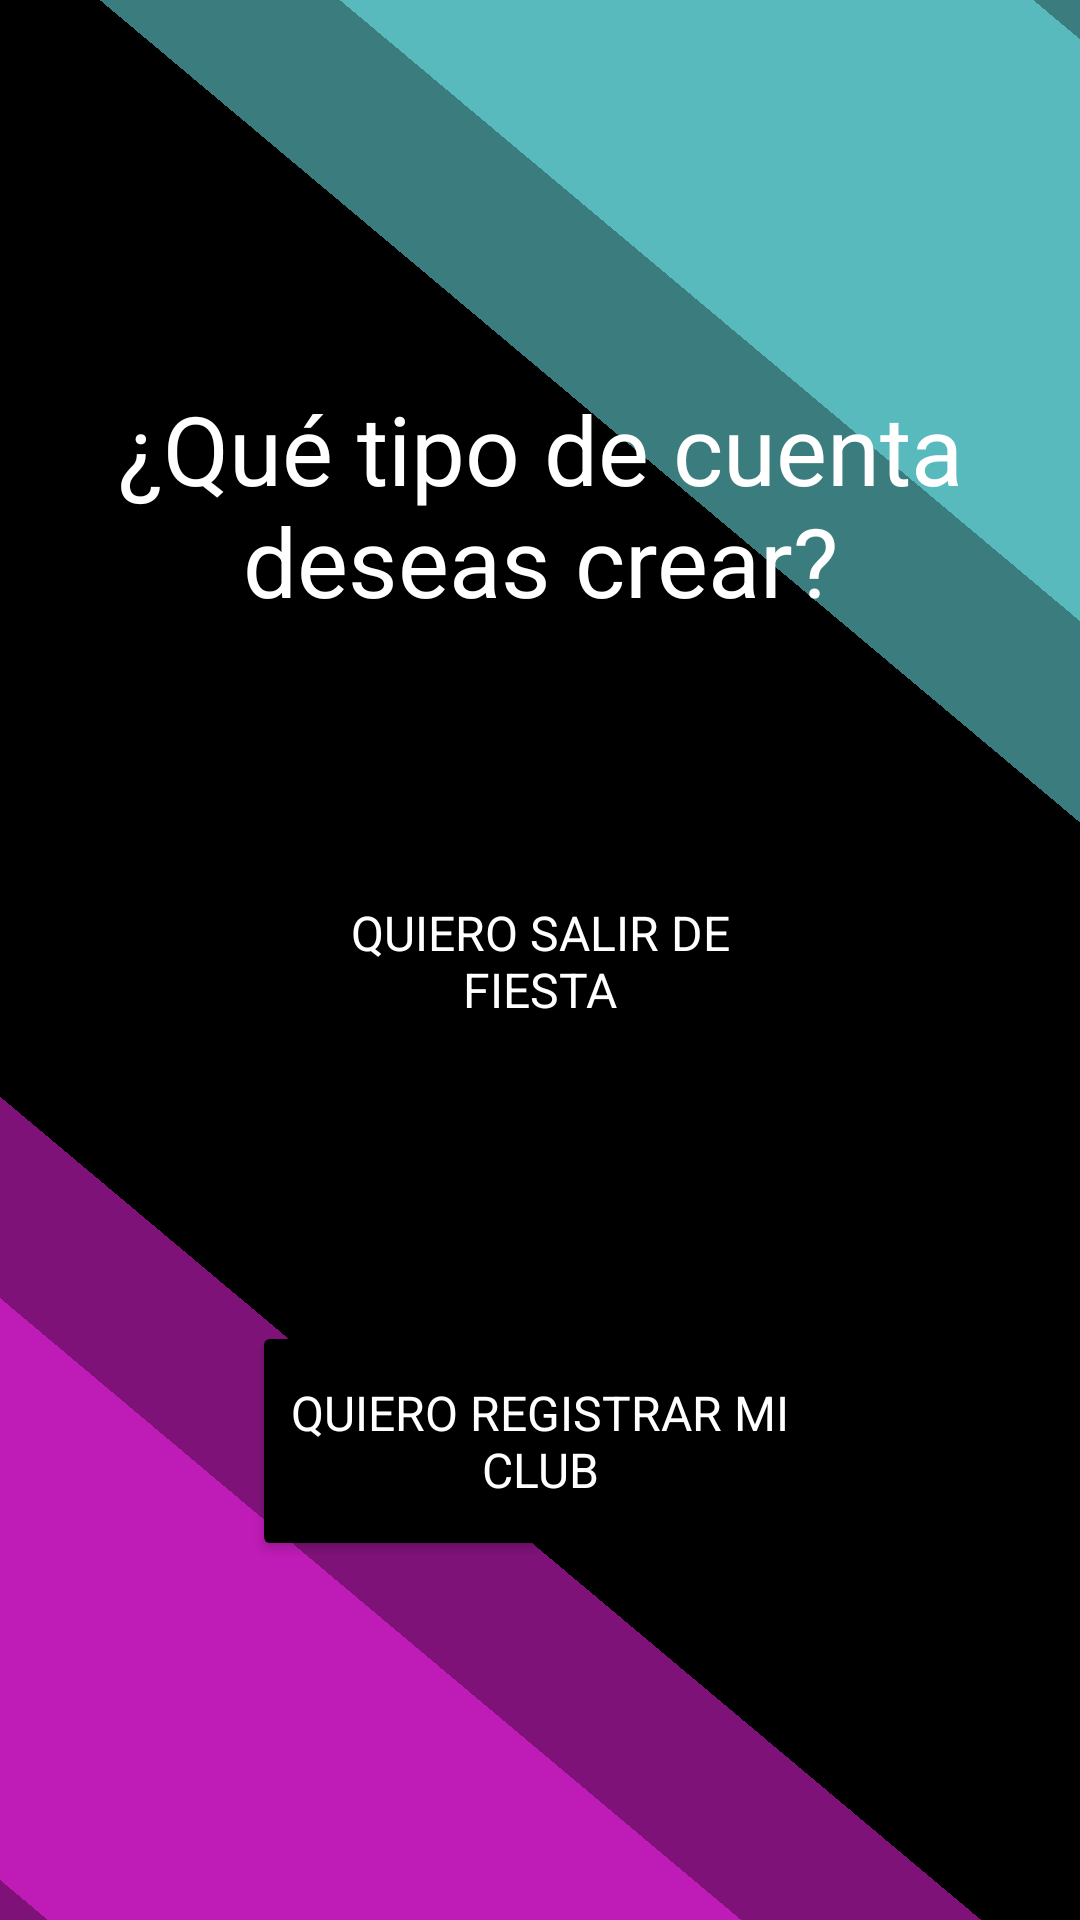

Android layout source for this screen:
<!-- AndroidManifest.xml: application theme Theme.LosZetaz -->
<!-- res/layout/activity_question_register.xml -->
<?xml version="1.0" encoding="utf-8"?>
<androidx.constraintlayout.widget.ConstraintLayout xmlns:android="http://schemas.android.com/apk/res/android"
    xmlns:app="http://schemas.android.com/apk/res-auto"
    xmlns:tools="http://schemas.android.com/tools"
    android:layout_width="match_parent"
    android:layout_height="match_parent"
    android:background="@color/black"
    tools:context=".QuestionRegisterActivity">

    <View
        android:layout_width="600sp"
        android:layout_height="200sp"
        android:layout_marginStart="88dp"
        android:alpha="0.50"
        android:background="@color/turquoise"
        android:rotation="40"
        app:layout_constraintLeft_toLeftOf="parent"
        app:layout_constraintTop_toTopOf="parent" />

    <View
        android:layout_width="600sp"
        android:layout_height="200sp"
        android:layout_marginStart="8dp"
        android:alpha="0.50"
        android:background="@color/turquoise"
        android:rotation="40"
        app:layout_constraintLeft_toLeftOf="parent"
        app:layout_constraintTop_toTopOf="parent" />

    <View
        android:layout_width="600sp"
        android:layout_height="200sp"
        android:layout_marginEnd="8dp"
        android:alpha="0.50"
        android:background="@color/fucsia"
        android:rotation="40"
        app:layout_constraintBottom_toBottomOf="parent"
        app:layout_constraintRight_toRightOf="parent" />

    <View
        android:layout_width="600sp"
        android:layout_height="200sp"
        android:layout_marginEnd="88dp"
        android:alpha="0.50"
        android:background="@color/fucsia"
        android:rotation="40"
        app:layout_constraintBottom_toBottomOf="parent"
        app:layout_constraintRight_toRightOf="parent" />

    <androidx.constraintlayout.widget.Guideline
        android:id="@+id/guideline"
        android:layout_width="wrap_content"
        android:layout_height="wrap_content"
        android:orientation="horizontal"
        app:layout_constraintGuide_percent="0.20" />

    <TextView
        android:id="@+id/TitleQuestion"
        android:theme="@style/TextViewTitle"
        android:layout_width="wrap_content"
        android:layout_height="wrap_content"
        android:gravity="center"
        android:text="@string/question_register"
        app:layout_constraintEnd_toEndOf="parent"
        app:layout_constraintStart_toStartOf="parent"
        app:layout_constraintTop_toTopOf="@id/guideline" />

    <Button
        android:id="@+id/ButtonClient"
        android:layout_width="192dp"
        android:layout_height="80dp"
        android:text="@string/register_client"
        android:theme="@style/PostButton"
        android:backgroundTint="@color/black"
        app:layout_constraintLeft_toLeftOf="parent"
        app:layout_constraintRight_toRightOf="parent"
        app:layout_constraintTop_toBottomOf="@id/TitleQuestion"
        android:layout_marginTop="72dp"
        />

    <Button
        android:id="@+id/ButtonClub"
        android:layout_width="192dp"
        android:layout_height="80dp"
        android:text="@string/register_club"
        android:theme="@style/CancelButton"
        android:backgroundTint="@color/black"
        app:layout_constraintLeft_toLeftOf="parent"
        app:layout_constraintRight_toRightOf="parent"
        app:layout_constraintTop_toBottomOf="@id/ButtonClient"
        android:layout_marginTop="80dp"
        />

</androidx.constraintlayout.widget.ConstraintLayout>
<!-- resources referenced by this layout -->
<resources>
  <color name="black">#FF000000</color>
  <color name="fucsia">#FF24F3</color>
  <color name="turquoise">#75F9FD</color>
  <string name="question_register">¿Qué tipo de cuenta deseas crear?</string>
  <string name="register_client">Quiero salir de fiesta</string>
  <string name="register_club">Quiero registrar mi club</string>
  <style name="CancelButton">
          <item name="strokeColor">@color/fucsia</item>
          <item name="strokeWidth">2dp</item>
          <item name="android:textColor">@color/white</item>
          <item name="android:textSize">16sp</item>
          <item name="fontFamily">@font/lato_bold</item>
      </style>
  <style name="PostButton">
          <item name="strokeColor">@color/turquoise</item>
          <item name="strokeWidth">2dp</item>
          <item name="android:textColor">@color/white</item>
          <item name="android:textSize">16sp</item>
          <item name="fontFamily">@font/lato_bold</item>
      </style>
  <style name="TextViewTitle">
          <item name="android:textSize">32sp</item>
          <item name="fontFamily">@font/lato_bolditalic</item>
          <item name="android:textColor">@color/white</item>
      </style>
  <style name="Theme.LosZetaz" parent="Base.Theme.LosZetaz" />
  <color name="white">#FFFFFFFF</color>
  <style name="Base.Theme.LosZetaz" parent="Theme.Material3.DayNight.NoActionBar">
          
          
      </style>
</resources>
